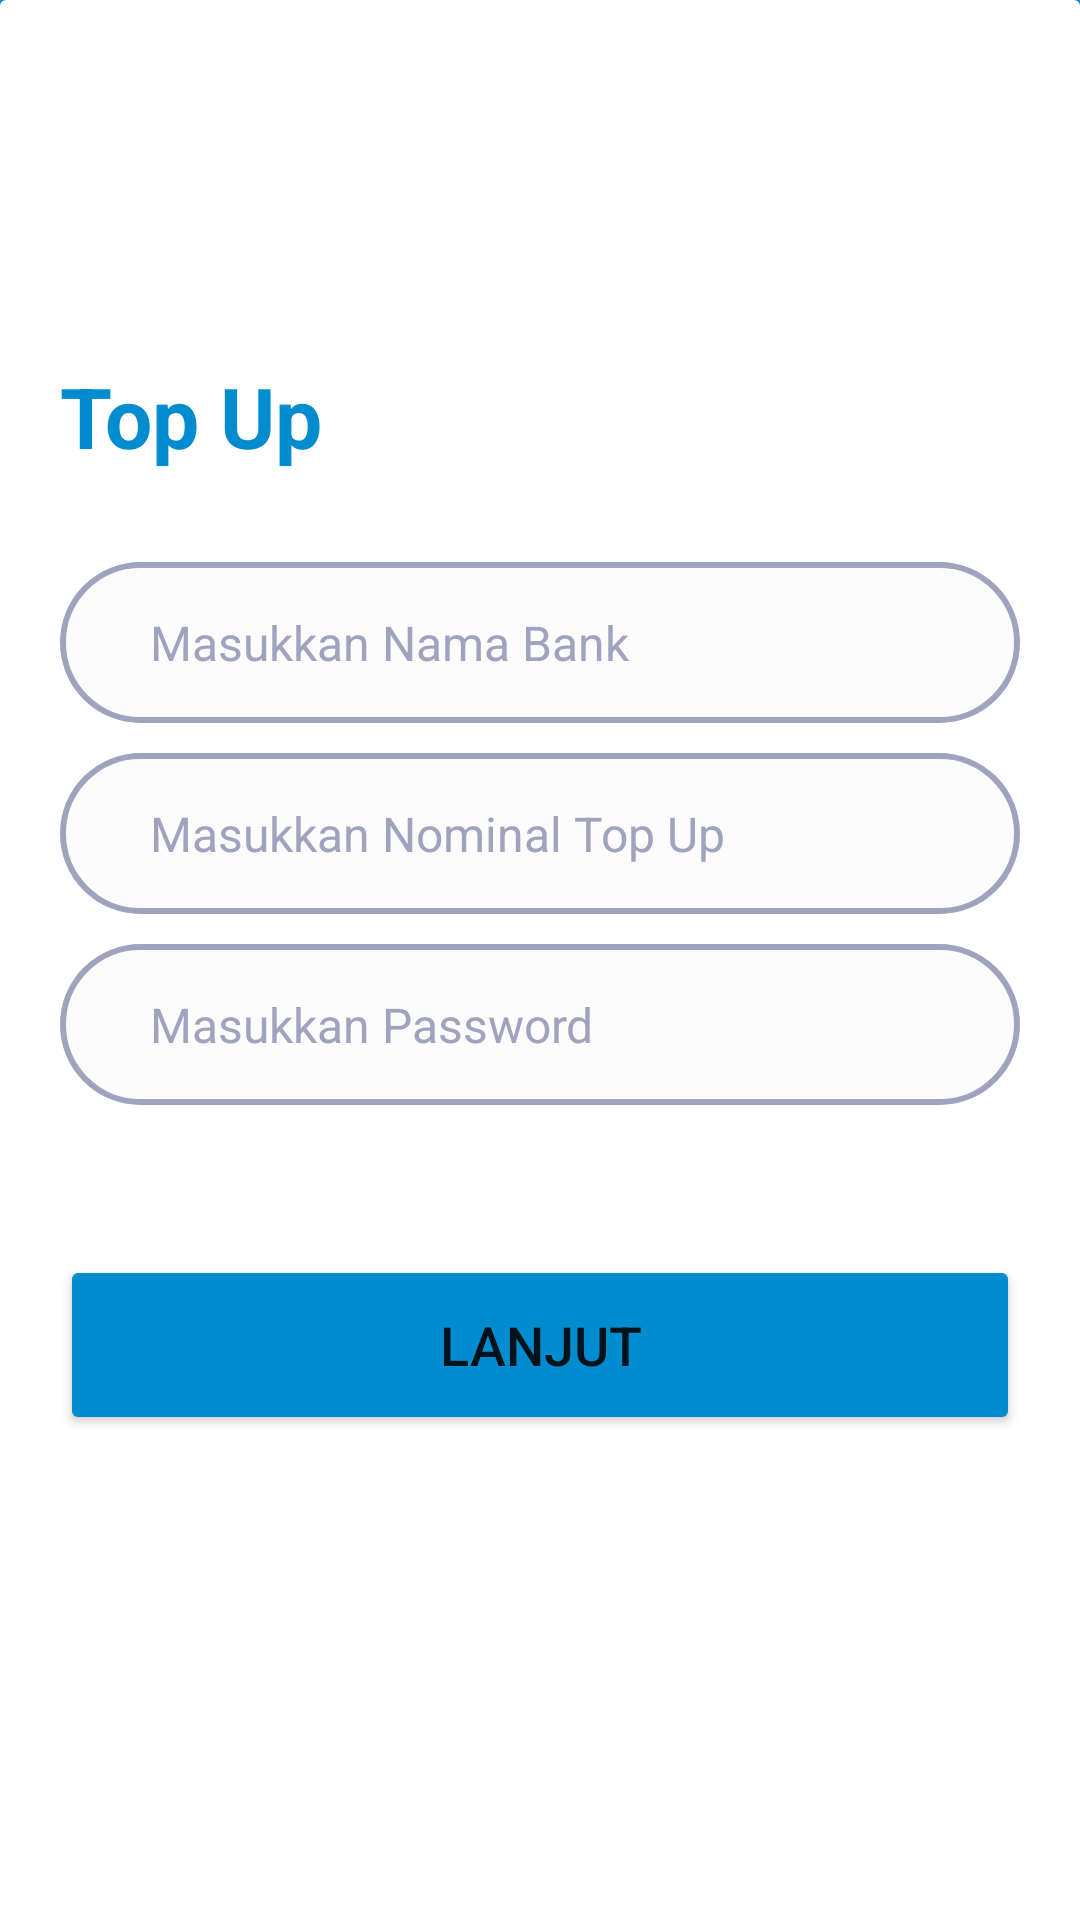

Reconstruct the res/layout file that produces this screen, plus the resources it refers to.
<!-- AndroidManifest.xml: application theme Theme.ISaku -->
<!-- res/layout/activity_top_up.xml -->
<?xml version="1.0" encoding="utf-8"?>
<androidx.constraintlayout.widget.ConstraintLayout xmlns:android="http://schemas.android.com/apk/res/android"
    xmlns:app="http://schemas.android.com/apk/res-auto"
    xmlns:tools="http://schemas.android.com/tools"
    android:id="@+id/main"
    android:layout_width="match_parent"
    android:layout_height="match_parent"
    tools:context=".TransferActivity"
    android:background="?attr/colorPrimary"
    >

    <androidx.cardview.widget.CardView
        android:id="@+id/cardView"
        android:layout_width="match_parent"
        android:layout_height="680dp"
        android:layout_gravity="bottom"
        app:cardElevation="0dp"
        app:cardBackgroundColor="@android:color/transparent"
        app:layout_constraintEnd_toEndOf="parent"
        app:layout_constraintStart_toStartOf="parent"
        app:layout_constraintTop_toTopOf="parent">

        <LinearLayout
            android:layout_width="match_parent"
            android:layout_height="match_parent"
            android:background="@drawable/transfer_card"
            android:gravity="center_horizontal"
            android:orientation="vertical"
            android:paddingStart="20dp"
            android:paddingEnd="20dp"
            android:paddingTop="100dp">

            <TextView
                android:id="@+id/topUp"
                android:layout_width="match_parent"
                android:layout_height="wrap_content"
                android:layout_marginTop="20dp"
                android:gravity="start"
                android:text="Top Up"
                android:textColor="#018CCF"
                android:textSize="28sp"
                android:textStyle="bold"
                app:layout_constraintEnd_toEndOf="parent"
                app:layout_constraintStart_toStartOf="parent"
                app:layout_constraintTop_toTopOf="parent" />

            <EditText
                android:id="@+id/bank"
                android:layout_width="match_parent"
                android:layout_height="wrap_content"
                android:layout_marginTop="30dp"
                android:background="@drawable/form_auth"
                android:hint="Masukkan Nama Bank"
                android:inputType="text"
                android:padding="16dp"
                android:paddingStart="30dp"
                android:paddingEnd="30dp"
                android:textColorHint="#A0A3BD"
                android:textSize="16sp"
                app:layout_constraintTop_toBottomOf="@+id/transfer"
                tools:layout_editor_absoluteX="-16dp" />

            <EditText
                android:id="@+id/nominal"
                android:layout_width="match_parent"
                android:layout_height="wrap_content"
                android:layout_marginTop="10dp"
                android:autofillHints="password"
                android:background="@drawable/form_auth"
                android:hint="Masukkan Nominal Top Up"
                android:inputType="number"
                android:padding="16dp"
                android:paddingStart="30dp"
                android:paddingEnd="30dp"
                android:textColorHint="#A0A3BD"
                android:textSize="16sp"
                app:layout_constraintTop_toBottomOf="@+id/bank"
                tools:layout_editor_absoluteX="20dp" />

            <EditText
                android:id="@+id/password"
                android:layout_width="match_parent"
                android:layout_height="wrap_content"
                android:layout_marginTop="10dp"
                android:autofillHints="password"
                android:background="@drawable/form_auth"
                android:hint="Masukkan Password"
                android:inputType="textPassword"
                android:padding="16dp"
                android:paddingStart="30dp"
                android:paddingEnd="30dp"
                android:textColorHint="#A0A3BD"
                android:textSize="16sp"
                app:layout_constraintTop_toBottomOf="@+id/nomor"
                tools:layout_editor_absoluteX="20dp" />


            <Button
                android:id="@+id/continur_button"
                android:layout_width="match_parent"
                android:layout_height="60dp"
                android:layout_marginTop="50dp"
                android:backgroundTint="#018CCF"
                android:text="Lanjut"
                android:textSize="18sp"
                app:cornerRadius="50dp"
                app:layout_constraintTop_toBottomOf="@+id/notes"
                tools:layout_editor_absoluteX="0dp" />
        </LinearLayout>

    </androidx.cardview.widget.CardView>




</androidx.constraintlayout.widget.ConstraintLayout>
<!-- resources referenced by this layout -->
<resources>
  <!-- drawable form_auth (drawable) -->
  <?xml version="1.0" encoding="utf-8"?>
  <shape xmlns:android="http://schemas.android.com/apk/res/android"
      android:shape="rectangle">
  
      <solid
          android:color="#FCFCFC"/>
  
      <stroke
          android:width="2dp"
          android:color="#A0A3BD"/>
  
      <corners
          android:radius="100dp" />
  
  </shape>
  <!-- drawable transfer_card (drawable) -->
  <?xml version="1.0" encoding="utf-8"?>
  <shape xmlns:android="http://schemas.android.com/apk/res/android">
      <solid android:color="#FFF"/>
      <corners
          android:topLeftRadius="0dp"
          android:topRightRadius="0dp"
          android:bottomLeftRadius="30dp"
          android:bottomRightRadius="30dp"/>
  </shape>
  <style name="Theme.ISaku" parent="Base.Theme.ISaku" />
  <style name="Base.Theme.ISaku" parent="Theme.MaterialComponents.DayNight.DarkActionBar">
          
           <item name="colorPrimary">#018CCF</item>
          <item name="colorPrimaryVariant">@color/blue</item>
          <item name="colorOnPrimary">@color/blue</item>
          <item name="android:windowBackground">@color/white</item>
          <item name="android:statusBarColor">@color/blue</item>
          <item name="android:toolbarStyle">@color/white</item>
          <item name="toolbarStyle">@style/AppToolbar</item>
          <item name="android:actionBarTheme">?attr/colorOnPrimary</item>
      </style>
  <color name="blue">#E9F6FF</color>
  <color name="white">#FFFFFFFF</color>
  <style name="AppToolbar" parent="Widget.MaterialComponents.Toolbar.Surface">
          <item name="android:background">?attr/colorPrimary</item>
          <item name="titleTextColor">@color/blue</item>
          <item name="subtitleTextColor">?attr/colorPrimary</item>
          <item name="android:elevation">0dp</item>
      </style>
</resources>
